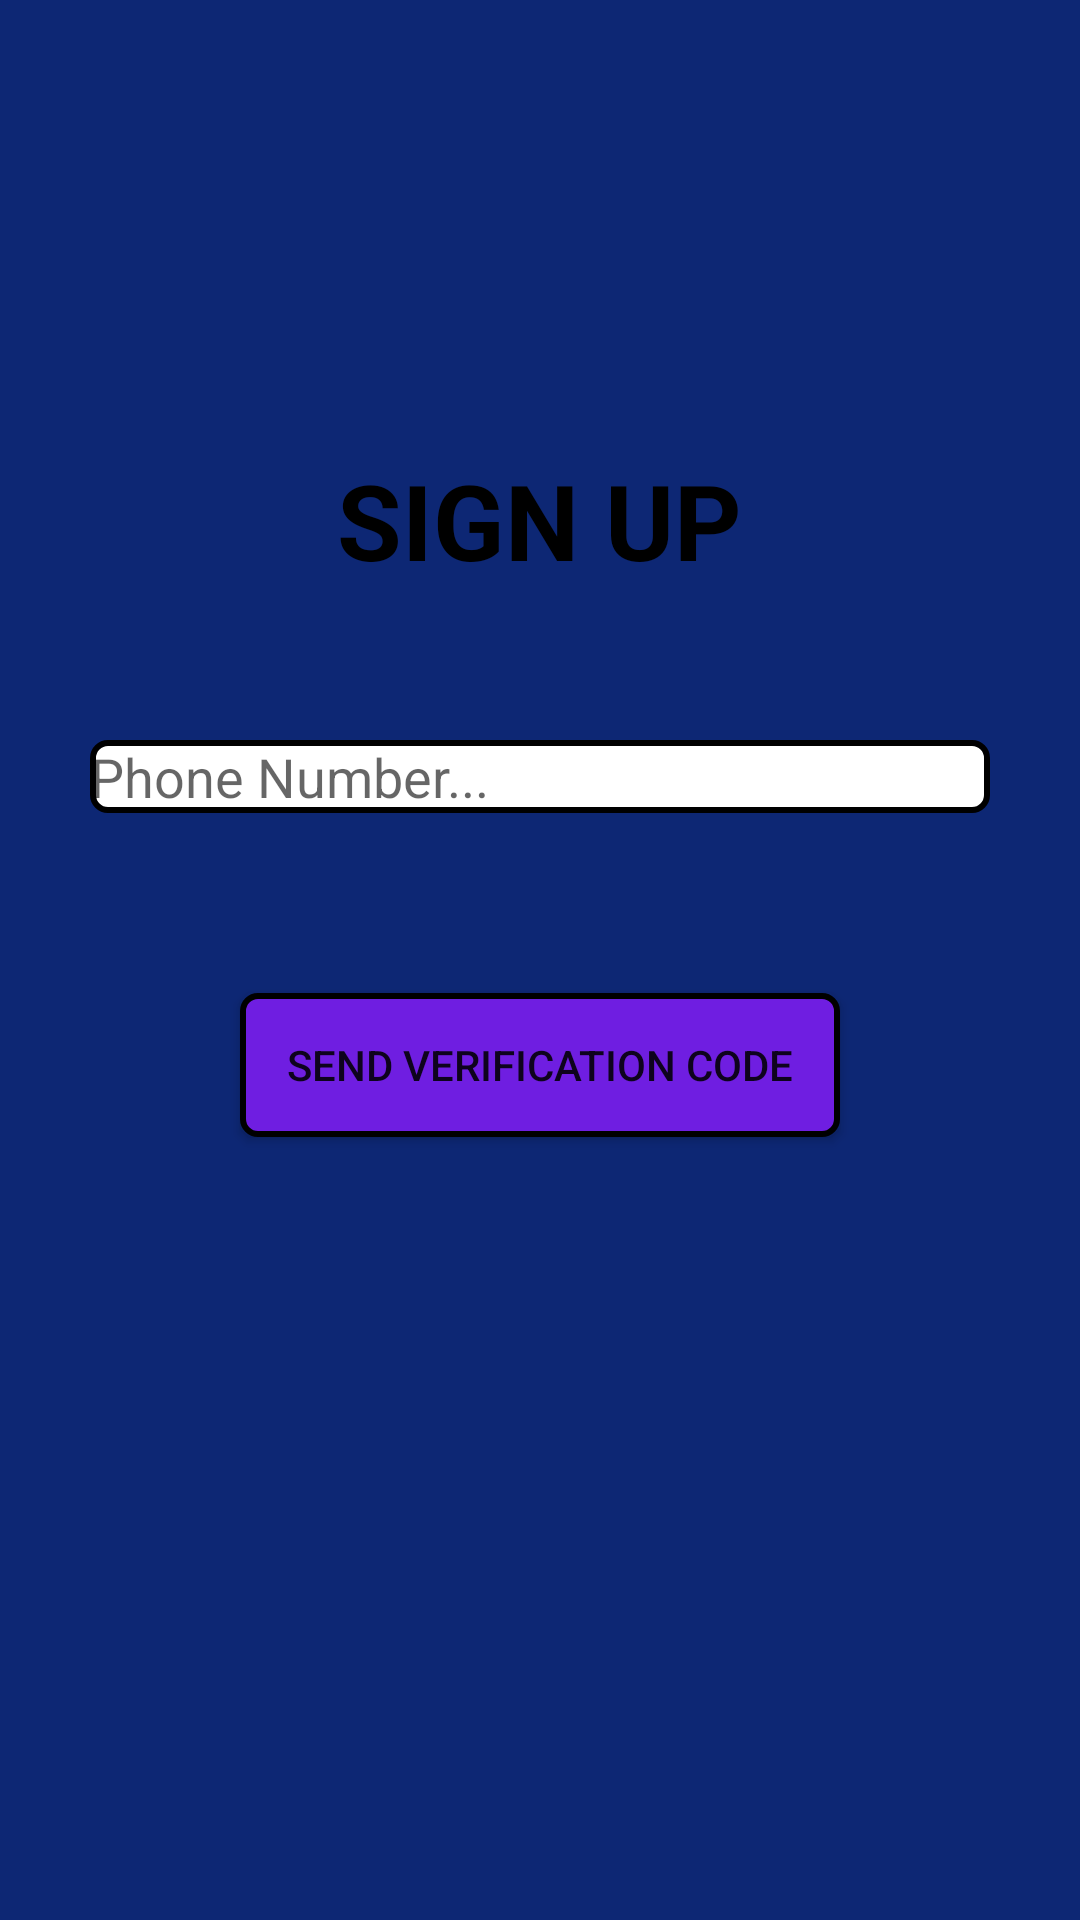

This screen was rendered from an Android layout file. Write that file and the resources it references.
<!-- AndroidManifest.xml: activity theme AppTheme.NoActionBar -->
<!-- res/layout/activity_register_from_phone.xml -->
<?xml version="1.0" encoding="utf-8"?>
<RelativeLayout android:layout_width="match_parent"
    android:layout_height="match_parent"
    android:background="@color/background_for_layout"
    xmlns:android="http://schemas.android.com/apk/res/android">
<TextView
    android:layout_width="wrap_content"
    android:layout_height="wrap_content"
    android:text="SIGN UP"
    android:textSize="35dp"
    android:textStyle="bold"
    android:textColor="@color/black"
    android:layout_marginTop="150dp"
    android:layout_centerHorizontal="true"
    android:id="@+id/text1"/>
    <EditText
        android:id="@+id/edit_text_get_number"
        android:layout_below="@id/text1"
        android:layout_marginTop="50dp"
        android:drawableStart="@drawable/phone"
        android:layout_width="300dp"
        android:inputType="phone"
        android:hint="Phone Number..."
        android:background="@drawable/edit_text"
        android:layout_height="wrap_content"
        android:layout_centerHorizontal="true" />
    <EditText
        android:id="@+id/edit_text_get_password"
        android:layout_below="@id/edit_text_get_number"
        android:layout_marginTop="10dp"
        android:layout_width="300dp"
        android:inputType="number"
        android:hint="Verification Code..."
        android:background="@drawable/edit_text"
        android:visibility="invisible"
        android:gravity="center"
        android:padding="5dp"
        android:layout_height="40dp"
        android:layout_centerHorizontal="true" />
    <Button
        android:layout_width="200dp"
        android:id="@+id/Verification_code_button"
        android:layout_height="wrap_content"
        android:background="@drawable/button_background_resource"
        android:layout_below="@id/edit_text_get_password"
        android:text="Send Verification Code"
        android:layout_marginTop="10dp"
        android:layout_centerHorizontal="true"
        />
    <Button
        android:layout_width="200dp"
        android:id="@+id/Verify_button"
        android:layout_height="wrap_content"
        android:background="@drawable/button_background_resource"
        android:layout_below="@id/Verification_code_button"
        android:text="Send Verification Code"
        android:layout_marginTop="10dp"
        android:visibility="invisible"
        android:layout_centerHorizontal="true"
        />
</RelativeLayout>
<!-- resources referenced by this layout -->
<resources>
  <color name="background_for_layout">#0D2774</color>
  <color name="black">#000</color>
  <!-- drawable button_background_resource (drawable) -->
  <?xml version="1.0" encoding="utf-8"?>
  <selector xmlns:android="http://schemas.android.com/apk/res/android">
     <item >
         <shape android:shape="rectangle">
             <solid android:color="@color/colour_button"/>
             <stroke android:width="2dp" android:color="@color/black"/>
             <corners android:radius="5dp"/>
         </shape>
     </item>
  
  </selector>
  <!-- drawable edit_text (drawable) -->
  <?xml version="1.0" encoding="utf-8"?>
  <selector xmlns:android="http://schemas.android.com/apk/res/android">
      <item >
          <shape android:shape="rectangle">
          <corners android:radius="5dp"/>
              <stroke android:color="@color/black" android:width="2dp"/>
              <solid android:color="#ffff"/>
          </shape>
      </item>
  
  </selector>
  <style name="AppTheme.NoActionBar">
          <item name="windowActionBar">false</item>
          <item name="windowNoTitle">true</item>
      </style>
  <color name="colour_button">#6f1ee1</color>
</resources>
